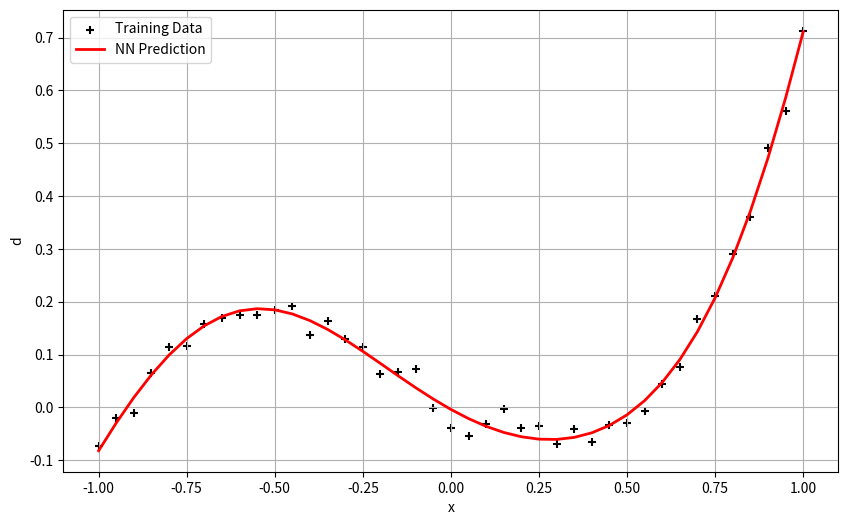
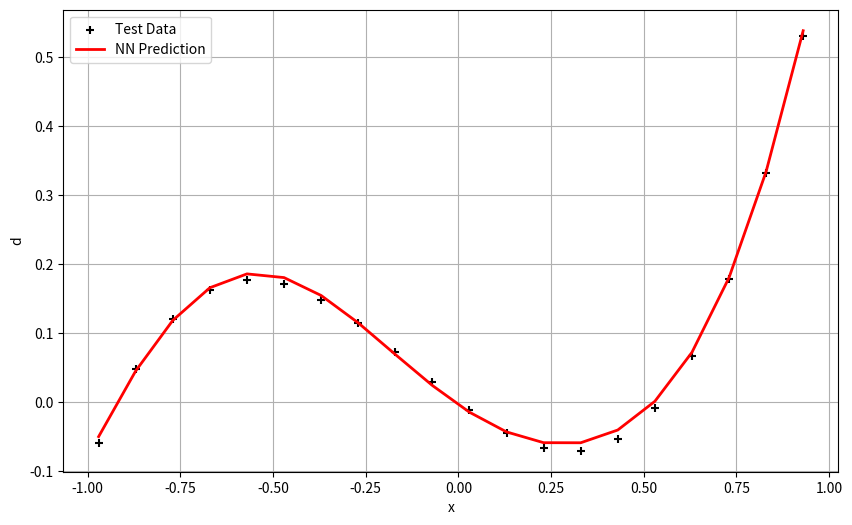

Generate these figures, in order, with matplotlib:
import numpy as np
import pandas as pd
import matplotlib.pyplot as plt


# Here, we generate the training and test data as a global variable as it is used by both methods
xTraining = np.arange(-1, 1.0001, 0.05)
xTest = np.arange(-0.97, 0.9301, 0.1)

# Generate noise
np.random.seed(10) # Fixed seed chosen at random
noiseSample = np.random.normal(0, 0.02, len(xTraining))
yTraining = 0.8 * xTraining**3 + 0.3 * xTraining**2 - 0.4 * xTraining + noiseSample
yTest = 0.8 * xTest**3 + 0.3 * xTest**2 - 0.4 * xTest


# We define a helper function to display the performance of our model
def displayPerformance(xInput, inputTitle, weights1, bias1, weights2, bias2):
    yPredictedTest = []
    for val in xInput:
        xPoint = np.array([[val]])
        h = np.tanh(np.dot(weights1, xPoint) + bias1)
        y = np.dot(weights2, h) + bias2
        yPredictedTest.append(y[0][0])
    
    plt.figure(figsize=(10, 6)) 

    if inputTitle == "Training Data":
        plt.scatter(xTraining, yTraining, color='black', marker='+', label=inputTitle)
        plt.plot(xInput, yPredictedTest, color='red', linewidth=2, label='NN Prediction')
        plt.xlabel('x')
        plt.ylabel('d')
        plt.legend()
        plt.grid(True)
        plt.show()
    elif inputTitle == "Test Data":
        plt.scatter(xTest, yTest, color='black', marker='+', label=inputTitle)
        plt.plot(xInput, yPredictedTest, color='red', linewidth=2, label='NN Prediction')
        plt.xlabel('x')
        plt.ylabel('d')
        plt.legend()
        plt.grid(True)
        plt.show()
    else:
        print("Invalid Input Title")


# In this function, we define an ADAM training algorithm.
def adam(learningRate, epochs):
    df = pd.DataFrame({'x': xTraining, 'y': yTraining})
    df = df.sample(frac=1).reset_index(drop=True) # We are shuffling it here because it is better SGD performs better with random sampling

    # We define the layers
    inputSize = 1
    hiddenSize = 3
    outputSize = 1

    # For the weights, we make the values random between -0.5 to 0.5 at random.
    # The bias has been initially set at 0
    weights1 = np.random.uniform(-0.5, 0.5, (hiddenSize, inputSize))
    bias1 = np.zeros((hiddenSize, 1))
    weights2 = np.random.uniform(-0.5, 0.5, (outputSize, hiddenSize))
    bias2 = np.zeros((outputSize, 1))

    # Hyperparameters and weights
    batchSize = 32
    beta1 = 0.9 # The multiplier for the momentum
    beta2 = 0.999 # the multiplier for the mean of squared gradients / velocity
    epsilon = 1e-8
    t = 0 # The step counter

    # We define a helper function which updates the weight or matrix
    # param is the parameter that we are actually trying to optimize, m is the momentum (a average of gradients), v is the velocity (a average of the squared gradients), g is the gradient, t is the step counter
    def adamUpdate(param, m, v, g, t):
        m = beta1 * m + (1 - beta1) * g
        v = beta2 * v + (1 - beta2) * (g ** 2)
        mHat = m / (1 - beta1 ** t)
        vHat = v / (1 - beta2 ** t)
        newParam = param + learningRate * mHat / (np.sqrt(vHat) + epsilon) # We move in the direction of the momentum, but we divide it with sqrt of the velocity because if the velocity is large, we take smaller steps, while if the velocity is low, we can take larger steps.
        return newParam, m, v

    # Initialize Adam Memory, where m is the momentum and v is the velocity
    mW1, vW1 = np.zeros_like(weights1), np.zeros_like(weights1)
    mb1, vb1 = np.zeros_like(bias1), np.zeros_like(bias1)
    mW2, vW2 = np.zeros_like(weights2), np.zeros_like(weights2)
    mb2, vb2 = np.zeros_like(bias2), np.zeros_like(bias2)

    for epoch in range(epochs):
        epochLoss = 0
        for i in range(0, len(df), batchSize):
            t += 1
            dfBatch = df.iloc[i : i + batchSize]
            currentBatchSize = len(dfBatch) # Handle the case if the last batch is smaller
            xBatch = dfBatch['x'].values.reshape(1, currentBatchSize) 
            yTarget = dfBatch['y'].values.reshape(1, currentBatchSize)

            # From input to hidden layer
            weightedSum1 = np.dot(weights1, xBatch) + bias1
            activatedVal1 = np.tanh(weightedSum1)

            # From hidden layer to output layer
            weightedSum2 = np.dot(weights2, activatedVal1) + bias2
            yPred = weightedSum2

            # Error calculation
            error = yTarget - yPred
            epochLoss += np.sum(0.5 * (error ** 2))

            # backpropogation, where we update the weights, biases, velocities, and momentum
            delta2 = error
            gradientW2 = np.dot(delta2, activatedVal1.T) / currentBatchSize 
            gradientB2 = np.sum(delta2, axis=1, keepdims=True) / currentBatchSize

            delta1 = np.dot(weights2.T, delta2) * (1 - activatedVal1**2)
            gradientW1 = np.dot(delta1, xBatch.T) / currentBatchSize
            gradientB1 = np.sum(delta1, axis=1, keepdims=True) / currentBatchSize
            
            weights2, mW2, vW2 = adamUpdate(weights2, mW2, vW2, gradientW2, t)
            bias2, mb2, vb2 = adamUpdate(bias2, mb2, vb2, gradientB2, t)
            weights1, mW1, vW1 = adamUpdate(weights1, mW1, vW1, gradientW1, t)
            bias1, mb1, vb1 = adamUpdate(bias1, mb1, vb1, gradientB1, t)
            
        if (epoch + 1) % 200 == 0:
            print(f"Epoch {epoch + 1}: MSE Loss = {epochLoss / len(df)}")
        
    displayPerformance(xInput=xTraining, inputTitle="Training Data", weights1=weights1, bias1=bias1, weights2=weights2, bias2=bias2)
    displayPerformance(xInput=xTest, inputTitle="Test Data", weights1=weights1, bias1=bias1, weights2=weights2, bias2=bias2)


# We define the batch training method
def batch(learningRate, epochs):
    df = pd.DataFrame({'x': xTraining, 'y': yTraining})
    # Shuffling is not that important during batch, but it is kept in regardless
    df = df.sample(frac=1).reset_index(drop=True) 

    # We define the layers
    inputSize = 1
    hiddenSize = 3
    outputSize = 1

    # Initialize Weights
    weights1 = np.random.uniform(-0.5, 0.5, (hiddenSize, inputSize))
    bias1 = np.zeros((hiddenSize, 1))
    weights2 = np.random.uniform(-0.5, 0.5, (outputSize, hiddenSize))
    bias2 = np.zeros((outputSize, 1))

    n = len(df) 

    for epoch in range(epochs):
        epochLoss = 0
        
        # On each epoch, we initialize the sums of the deltas to update after every epoch
        sumDeltaW2 = np.zeros_like(weights2)
        sumDeltaB2 = np.zeros_like(bias2)
        sumDeltaW1 = np.zeros_like(weights1)
        sumDeltaB1 = np.zeros_like(bias1)
        
        for i in range(n):
            xSample = df.iloc[i]['x']
            xSample = np.array([[xSample]])
            yTarget = df.iloc[i]['y']

            # From input to hidden layer
            weightedSum1 = np.dot(weights1, xSample) + bias1
            activatedVal1 = np.tanh(weightedSum1)
            
            # From hidden layer to output layer
            weightedSum2 = np.dot(weights2, activatedVal1) + bias2
            yPred = weightedSum2

            # Error calculation
            error = yPred[0][0] - yTarget
            epochLoss += 0.5 * (error ** 2)

            # Backpropogation
            # We use the general formula (delta = error difference x activation derivative), where delta is differentiation of Error with respect to activatedVal of that layer
            delta2 = error
            delta1 = np.dot(weights2.T, delta2) * (1 - activatedVal1**2)
            
            deltaW2 = delta2 * activatedVal1.T
            deltaB2 = delta2
            deltaW1 = delta1 * xSample.T
            deltaB1 = delta1
            
            sumDeltaW2 += deltaW2
            sumDeltaB2 += deltaB2
            sumDeltaW1 += deltaW1
            sumDeltaB1 += deltaB1

        # We update the weights and the bias per epoch, with the averages of each delta
        weights2 -= learningRate * (sumDeltaW2 / n)
        bias2 -= learningRate * (sumDeltaB2 / n)
        weights1 -= learningRate * (sumDeltaW1 / n)
        bias1 -= learningRate * (sumDeltaB1 / n)

        if (epoch + 1) % 200 == 0:
            print(f"Epoch {epoch + 1}: MSE Loss = {epochLoss / n}")

    displayPerformance(xInput=xTraining, inputTitle="Training Data", weights1=weights1, bias1=bias1, weights2=weights2, bias2=bias2)
    displayPerformance(xInput=xTest, inputTitle="Test Data", weights1=weights1, bias1=bias1, weights2=weights2, bias2=bias2)

adam(learningRate=0.001, epochs=20000)
# batch(learningRate=0.1, epochs=20000)
